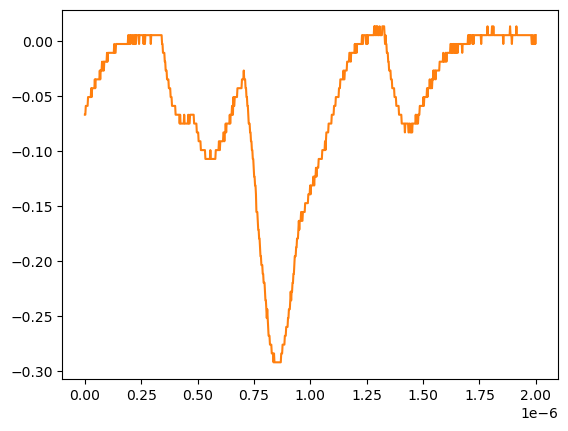

The file beside this chart, header and first rows:
# KEYSIGHT TECHNOLOGIES, MSO-X 3024T, MY58262555, 07.30.2019051434
# time, 1
# 2024-07-24 15:46:24.469648
0.000000000000000000e+00, -6.663320000000000354e-02
2.002002002002001797e-09, -6.663320000000000354e-02
4.004004004004003593e-09, -5.859299999999999925e-02
6.006006006006005804e-09, -5.859299999999999925e-02
8.008008008008007187e-09, -5.859299999999999925e-02
1.001001001001000857e-08, -5.859299999999999925e-02
1.201201201201201161e-08, -5.859299999999999925e-02
1.401401401401401299e-08, -5.055280000000000190e-02
1.601601601601601437e-08, -5.055280000000000190e-02
1.801801801801801741e-08, -5.055280000000000190e-02
2.002002002002001714e-08, -5.055280000000000190e-02
2.202202202202202018e-08, -5.055280000000000190e-02
2.402402402402402322e-08, -5.055280000000000190e-02
2.602602602602602294e-08, -5.055280000000000190e-02
2.802802802802802598e-08, -4.251259999999999761e-02
3.003003003003002571e-08, -5.055280000000000190e-02
3.203203203203202875e-08, -4.251259999999999761e-02
3.403403403403403179e-08, -4.251259999999999761e-02
3.603603603603603482e-08, -4.251259999999999761e-02
3.803803803803803124e-08, -4.251259999999999761e-02
4.004004004004003428e-08, -4.251259999999999761e-02
4.204204204204203732e-08, -4.251259999999999761e-02
4.404404404404404036e-08, -3.447240000000000026e-02
4.604604604604604339e-08, -4.251259999999999761e-02
4.804804804804804643e-08, -3.447240000000000026e-02
5.005005005005004285e-08, -3.447240000000000026e-02
5.205205205205204589e-08, -3.447240000000000026e-02
5.405405405405404893e-08, -3.447240000000000026e-02
5.605605605605605196e-08, -3.447240000000000026e-02
5.805805805805805500e-08, -3.447240000000000026e-02
6.006006006006005142e-08, -3.447240000000000026e-02
6.206206206206205446e-08, -3.447240000000000026e-02
6.406406406406405750e-08, -3.447240000000000026e-02
6.606606606606606053e-08, -2.643219999999999945e-02
6.806806806806806357e-08, -3.447240000000000026e-02
7.007007007007006661e-08, -2.643219999999999945e-02
7.207207207207206965e-08, -2.643219999999999945e-02
7.407407407407407268e-08, -2.643219999999999945e-02
7.607607607607606249e-08, -1.839199999999999863e-02
7.807807807807806552e-08, -2.643219999999999945e-02
8.008008008008006856e-08, -2.643219999999999945e-02
8.208208208208207160e-08, -1.839199999999999863e-02
8.408408408408407464e-08, -2.643219999999999945e-02
8.608608608608607767e-08, -1.839199999999999863e-02
8.808808808808808071e-08, -1.839199999999999863e-02
9.009009009009008375e-08, -1.839199999999999863e-02
9.209209209209208679e-08, -1.839199999999999863e-02
9.409409409409408982e-08, -1.839199999999999863e-02
9.609609609609609286e-08, -1.839199999999999863e-02
9.809809809809808266e-08, -1.035179999999999954e-02
1.001001001001000857e-07, -1.839199999999999863e-02
1.021021021021020887e-07, -1.035179999999999954e-02
1.041041041041040918e-07, -1.035179999999999954e-02
1.061061061061060948e-07, -1.035179999999999954e-02
1.081081081081080979e-07, -1.035179999999999954e-02
1.101101101101101009e-07, -1.035179999999999954e-02
1.121121121121121039e-07, -1.035179999999999954e-02
1.141141141141141070e-07, -1.035179999999999954e-02
... 942 more rows
